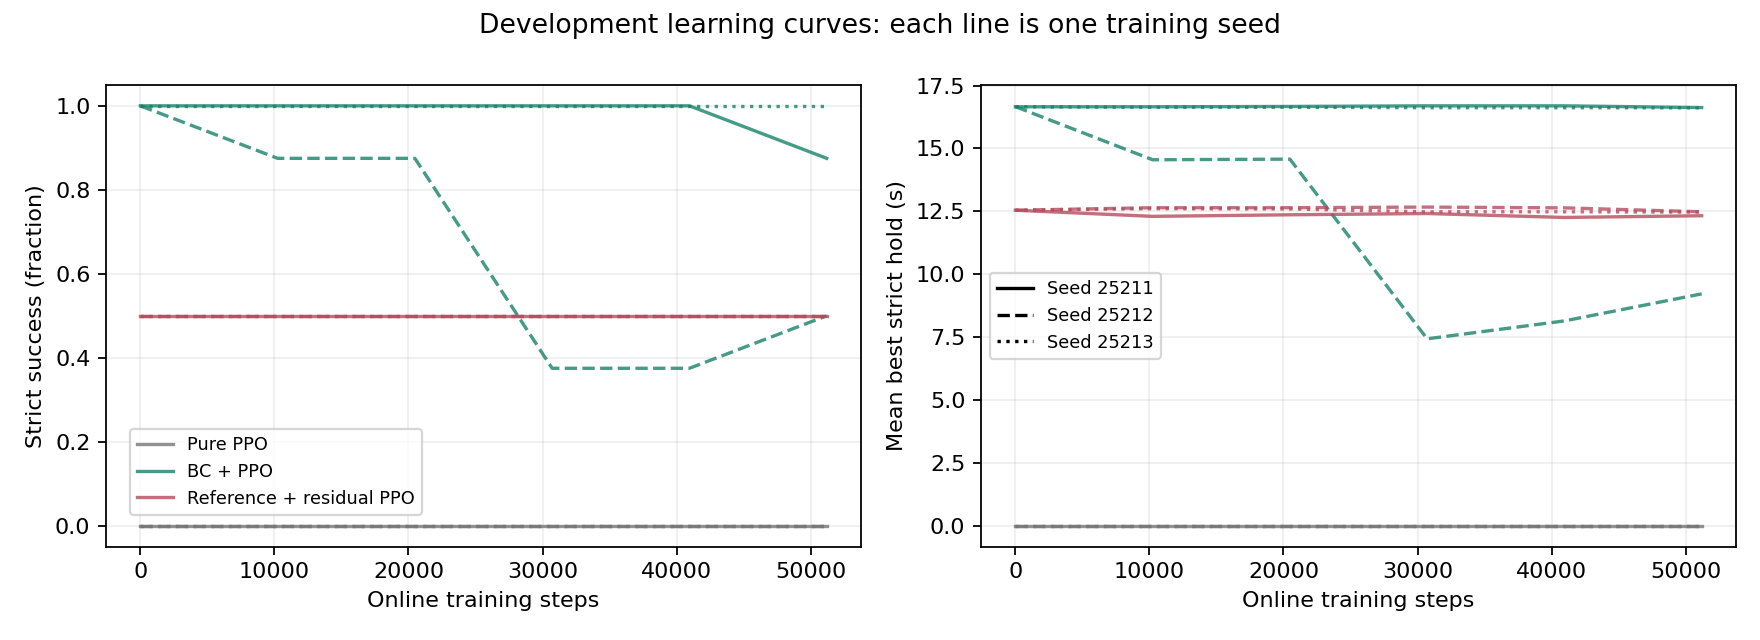

The file beside this chart, header and first rows:
method, train_seed, completed, step, elapsed_sec, success15, hold_sec, return_mean, strain_max, penetration_max, force_max
ppo, 25211, True, 0.0, 27.72, 0.0, 0.0, -1.257, 0.282, 0.001, 0.8805
ppo, 25211, True, 10240, 376.6, 0.0, 0.0, -1.257, 0.2824, 0.001038, 1.27
ppo, 25211, True, 20480, 740, 0.0, 0.0, -1.276, 0.275, 0.0009994, 0.9267
ppo, 25211, True, 30720, 1099, 0.0, 0.0, -1.262, 0.2846, 0.00102, 1.422
ppo, 25211, True, 40960, 1454, 0.0, 0.0, -1.291, 0.2802, 0.001037, 1.518
ppo, 25211, True, 51200, 1815, 0.0, 0.0, -1.315, 0.3298, 0.001095, 1.177
guided, 25211, True, 0.0, 163.8, 1.0, 16.66, 221.9, 0.1411, 0.0008637, 0.6231
guided, 25211, True, 10240, 902, 1.0, 16.66, 221.5, 0.11, 0.0007362, 0.4213
guided, 25211, True, 20480, 1641, 1.0, 16.67, 222, 0.1233, 0.0007162, 0.3964
guided, 25211, True, 30720, 2383, 1.0, 16.69, 223, 0.1415, 0.0007917, 0.5008
guided, 25211, True, 40960, 3114, 1.0, 16.69, 222.9, 0.1474, 0.0007607, 0.4548
guided, 25211, True, 51200, 3819, 0.875, 16.63, 222.2, 0.1411, 0.0007591, 0.4526
residual, 25211, True, 0.0, 165, 0.5, 12.54, 186.5, 0.2124, 0.0008377, 0.5763
residual, 25211, True, 10240, 814.4, 0.5, 12.3, 185.3, 0.2092, 0.0008323, 0.567
residual, 25211, True, 20480, 1447, 0.5, 12.36, 186.4, 0.216, 0.0008264, 0.5568
residual, 25211, True, 30720, 2096, 0.5, 12.41, 187.1, 0.2189, 0.0008307, 0.5642
residual, 25211, True, 40960, 2731, 0.5, 12.26, 187.3, 0.2149, 0.0008267, 0.5574
residual, 25211, True, 51200, 3361, 0.5, 12.33, 187.9, 0.2088, 0.0008276, 0.559
ppo, 25212, True, 0.0, 35.82, 0.0, 0.0, -1.257, 0.282, 0.001, 0.8805
ppo, 25212, True, 10240, 396.7, 0.0, 0.0, -1.241, 0.2724, 0.001585, 1.611
ppo, 25212, True, 20480, 759.9, 0.0, 0.0, -1.256, 0.2797, 0.001081, 1.112
ppo, 25212, True, 30720, 1120, 0.0, 0.0, -1.271, 0.2908, 0.001057, 1.511
ppo, 25212, True, 40960, 1479, 0.0, 0.0, -1.222, 0.2699, 0.001134, 1.078
ppo, 25212, True, 51200, 1826, 0.0, 0.0, -1.233, 0.2961, 0.001054, 1.071
guided, 25212, True, 0.0, 186.5, 1.0, 16.66, 222.1, 0.1394, 0.0008624, 0.6207
guided, 25212, True, 10240, 914.1, 0.875, 14.55, 192.7, 0.9999, 0.0007548, 0.4626
guided, 25212, True, 20480, 1636, 0.875, 14.58, 193.5, 0.9995, 0.000766, 0.4981
guided, 25212, True, 30720, 2364, 0.375, 7.431, 96.57, 0.9998, 0.003755, 2.466
guided, 25212, True, 40960, 3074, 0.375, 8.144, 105.1, 0.7927, 0.00095, 0.8052
guided, 25212, True, 51200, 3771, 0.5, 9.219, 126.2, 0.9791, 0.001035, 1.047
residual, 25212, True, 0.0, 172.1, 0.5, 12.54, 186.5, 0.2124, 0.0008377, 0.5763
residual, 25212, True, 10240, 823.3, 0.5, 12.64, 187, 0.2256, 0.0008414, 0.5828
residual, 25212, True, 20480, 1468, 0.5, 12.64, 187.1, 0.2253, 0.000847, 0.5926
residual, 25212, True, 30720, 2115, 0.5, 12.67, 187.2, 0.2272, 0.0008497, 0.5975
residual, 25212, True, 40960, 2759, 0.5, 12.64, 189.1, 0.2249, 0.0008444, 0.5881
residual, 25212, True, 51200, 3403, 0.5, 12.48, 192.8, 0.2269, 0.000833, 0.5681
ppo, 25213, True, 0.0, 33.02, 0.0, 0.0, -1.257, 0.282, 0.001, 0.8805
ppo, 25213, True, 10240, 399.4, 0.0, 0.0, -1.267, 0.2807, 0.001024, 1.215
ppo, 25213, True, 20480, 757, 0.0, 0.0, -1.308, 0.3842, 0.002873, 1.698
ppo, 25213, True, 30720, 1125, 0.0, 0.0, -1.287, 0.2798, 0.001068, 1.409
ppo, 25213, True, 40960, 1483, 0.0, 0.0, -1.291, 0.25, 0.001134, 1.529
ppo, 25213, True, 51200, 1845, 0.0, 0.0, -1.266, 0.2581, 0.001138, 1.101
guided, 25213, True, 0.0, 131.3, 1.0, 16.66, 221.8, 0.1333, 0.0008153, 0.5384
guided, 25213, True, 10240, 735.3, 1.0, 16.64, 221.2, 0.1162, 0.0007366, 0.4219
guided, 25213, True, 20480, 1324, 1.0, 16.64, 220.9, 0.1075, 0.0007464, 0.435
guided, 25213, True, 30720, 1909, 1.0, 16.62, 220, 0.09513, 0.0006815, 0.3571
guided, 25213, True, 40960, 2477, 1.0, 16.62, 219.9, 0.1015, 0.000699, 0.3763
guided, 25213, True, 51200, 2985, 1.0, 16.61, 220.1, 0.1099, 0.0007453, 0.4335
residual, 25213, True, 0.0, 132.4, 0.5, 12.54, 186.5, 0.2124, 0.0008377, 0.5763
residual, 25213, True, 10240, 645.6, 0.5, 12.61, 187.1, 0.2223, 0.0008465, 0.5918
residual, 25213, True, 20480, 1152, 0.5, 12.59, 187.1, 0.2229, 0.0008433, 0.586
residual, 25213, True, 30720, 1658, 0.5, 12.48, 185.6, 0.2218, 0.0008413, 0.5826
residual, 25213, True, 40960, 2160, 0.5, 12.48, 185.9, 0.2208, 0.0008357, 0.5728
residual, 25213, True, 51200, 2667, 0.5, 12.47, 186.7, 0.2212, 0.0008377, 0.5763
